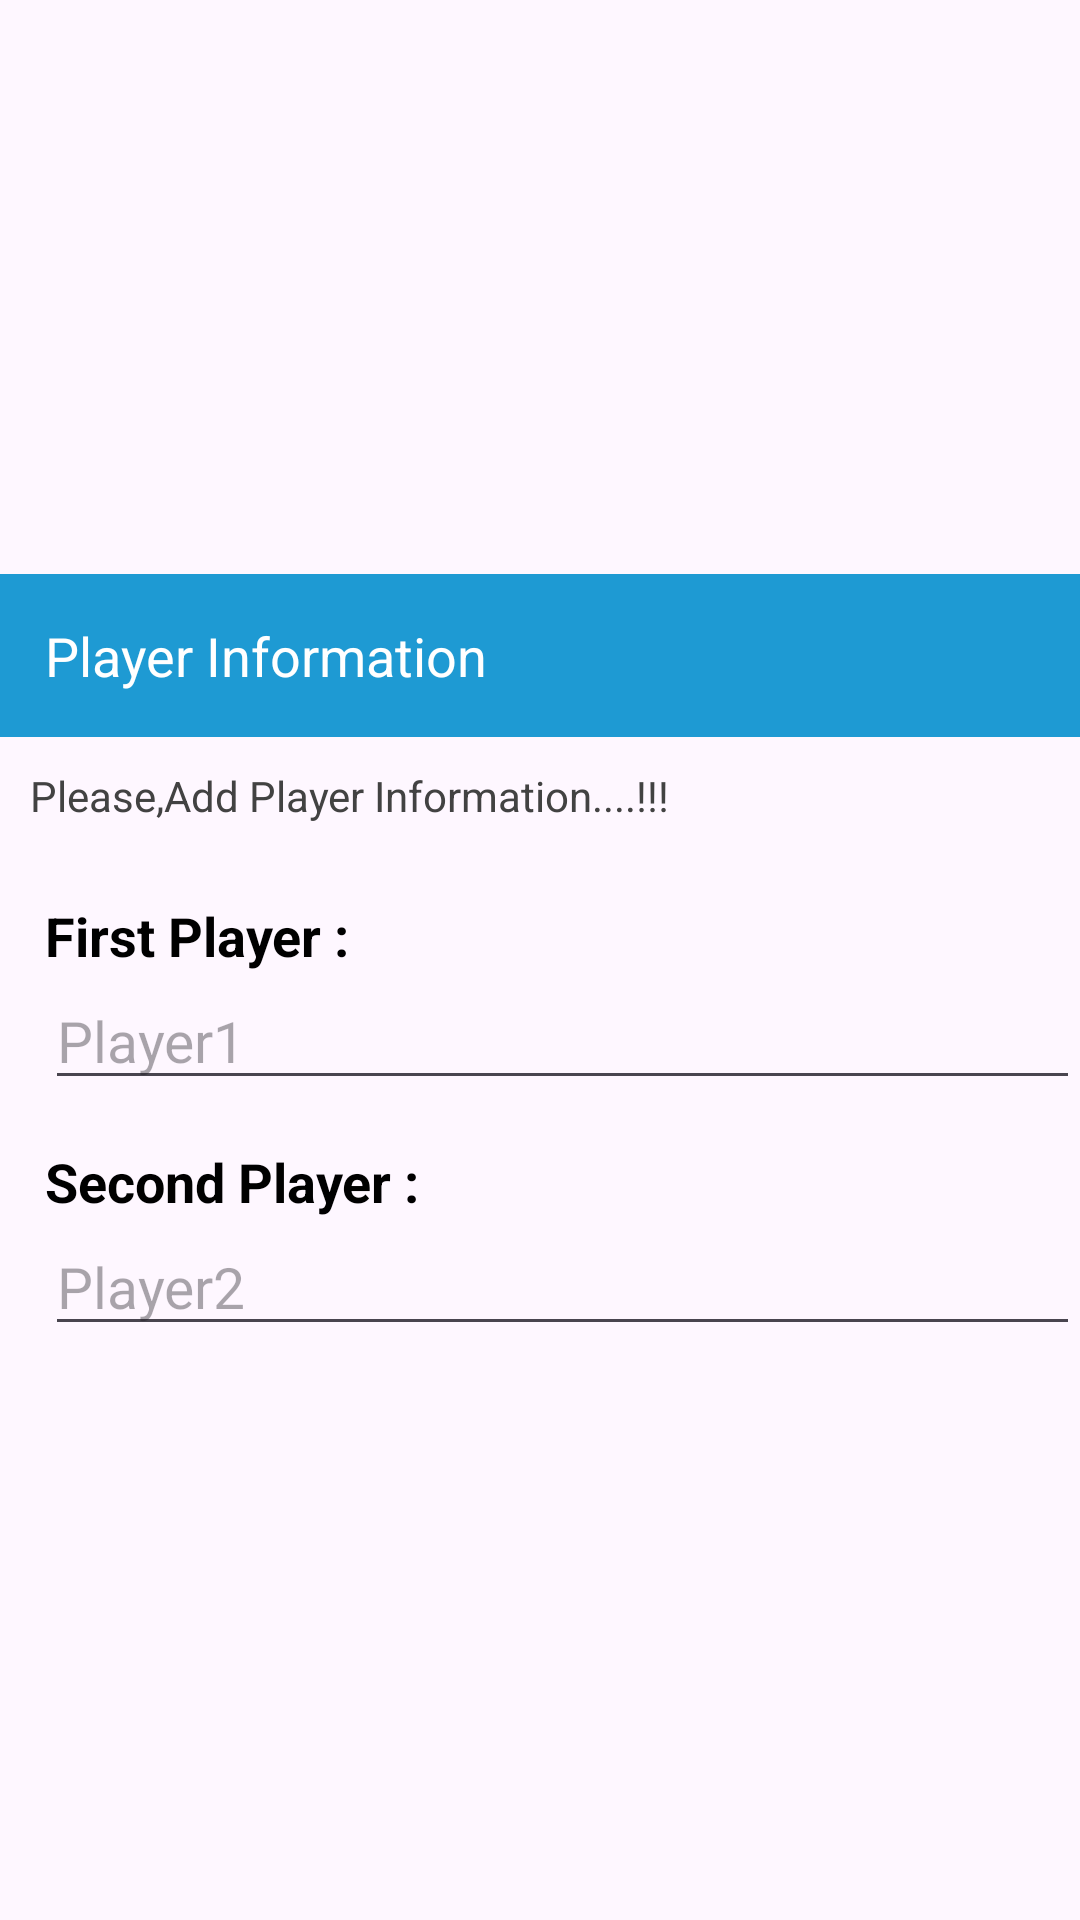

This screen was rendered from an Android layout file. Write that file and the resources it references.
<!-- AndroidManifest.xml: application theme Theme.TicTacGame -->
<!-- res/layout/player_info.xml -->
<?xml version="1.0" encoding="utf-8"?>
<LinearLayout
    xmlns:android="http://schemas.android.com/apk/res/android"
    android:layout_width="match_parent"
    android:orientation="vertical"
    android:gravity="center"
    android:layout_gravity="center"
    android:layout_height="match_parent">
    <TextView
        android:padding="15dp"
        android:background="@color/purple_500"
        android:textSize="18sp"
        android:textColor="@color/white"
        android:text="@string/player_information"
        android:layout_width="match_parent"
        android:layout_height="wrap_content"/>
    <LinearLayout
        android:orientation="vertical"
        android:layout_width="match_parent"
        android:layout_height="wrap_content">
        <TextView
            android:text="@string/please_add_player_information"
            android:layout_marginTop="10dp"
            android:textColor="@color/cardview_dark_background"
            android:layout_margin="10dp"
            android:textSize="14sp"
            android:layout_width="match_parent"
            android:layout_height="wrap_content"/>

        <TextView
            android:text="@string/first_player"
            android:layout_marginTop="15dp"
            android:layout_marginStart="15dp"
            android:textSize="18sp"
            android:textColor="@color/black"
            android:textStyle="bold|normal"
            android:layout_width="wrap_content"
            android:layout_height="wrap_content"/>
        <EditText
            android:id="@+id/firstPl1"
            android:hint="@string/player1"
            android:layout_marginStart="15dp"
            android:textStyle="normal"
            android:textColor="@color/black"
            android:textSize="19sp"
            android:layout_width="match_parent"
            android:layout_height="wrap_content"/>
        <TextView
            android:text="@string/second_player"
            android:layout_marginTop="15dp"
            android:layout_marginStart="15dp"
            android:textSize="18sp"
            android:textColor="@color/black"
            android:textStyle="bold|normal"
            android:layout_width="wrap_content"
            android:layout_height="wrap_content"/>
        <EditText
            android:id="@+id/firstPl2"
            android:hint="@string/player2"
            android:layout_marginStart="15dp"
            android:textStyle="normal"
            android:textColor="@color/black"
            android:textSize="19sp"
            android:layout_width="match_parent"
            android:layout_height="wrap_content"/>


    </LinearLayout>

</LinearLayout>
<!-- resources referenced by this layout -->
<resources>
  <color name="black">#FF000000</color>
  <color name="purple_500">#1E9AD3</color>
  <color name="white">#FFFFFFFF</color>
  <string name="first_player">First Player :</string>
  <string name="player1">Player1</string>
  <string name="player2">Player2</string>
  <string name="player_information">Player Information</string>
  <string name="please_add_player_information">Please,Add Player Information....!!!</string>
  <string name="second_player">Second Player :</string>
  <style name="Theme.TicTacGame" parent="Base.Theme.TicTacGame" />
  <style name="Base.Theme.TicTacGame" parent="Theme.Material3.DayNight.NoActionBar">
          
          
      </style>
</resources>
